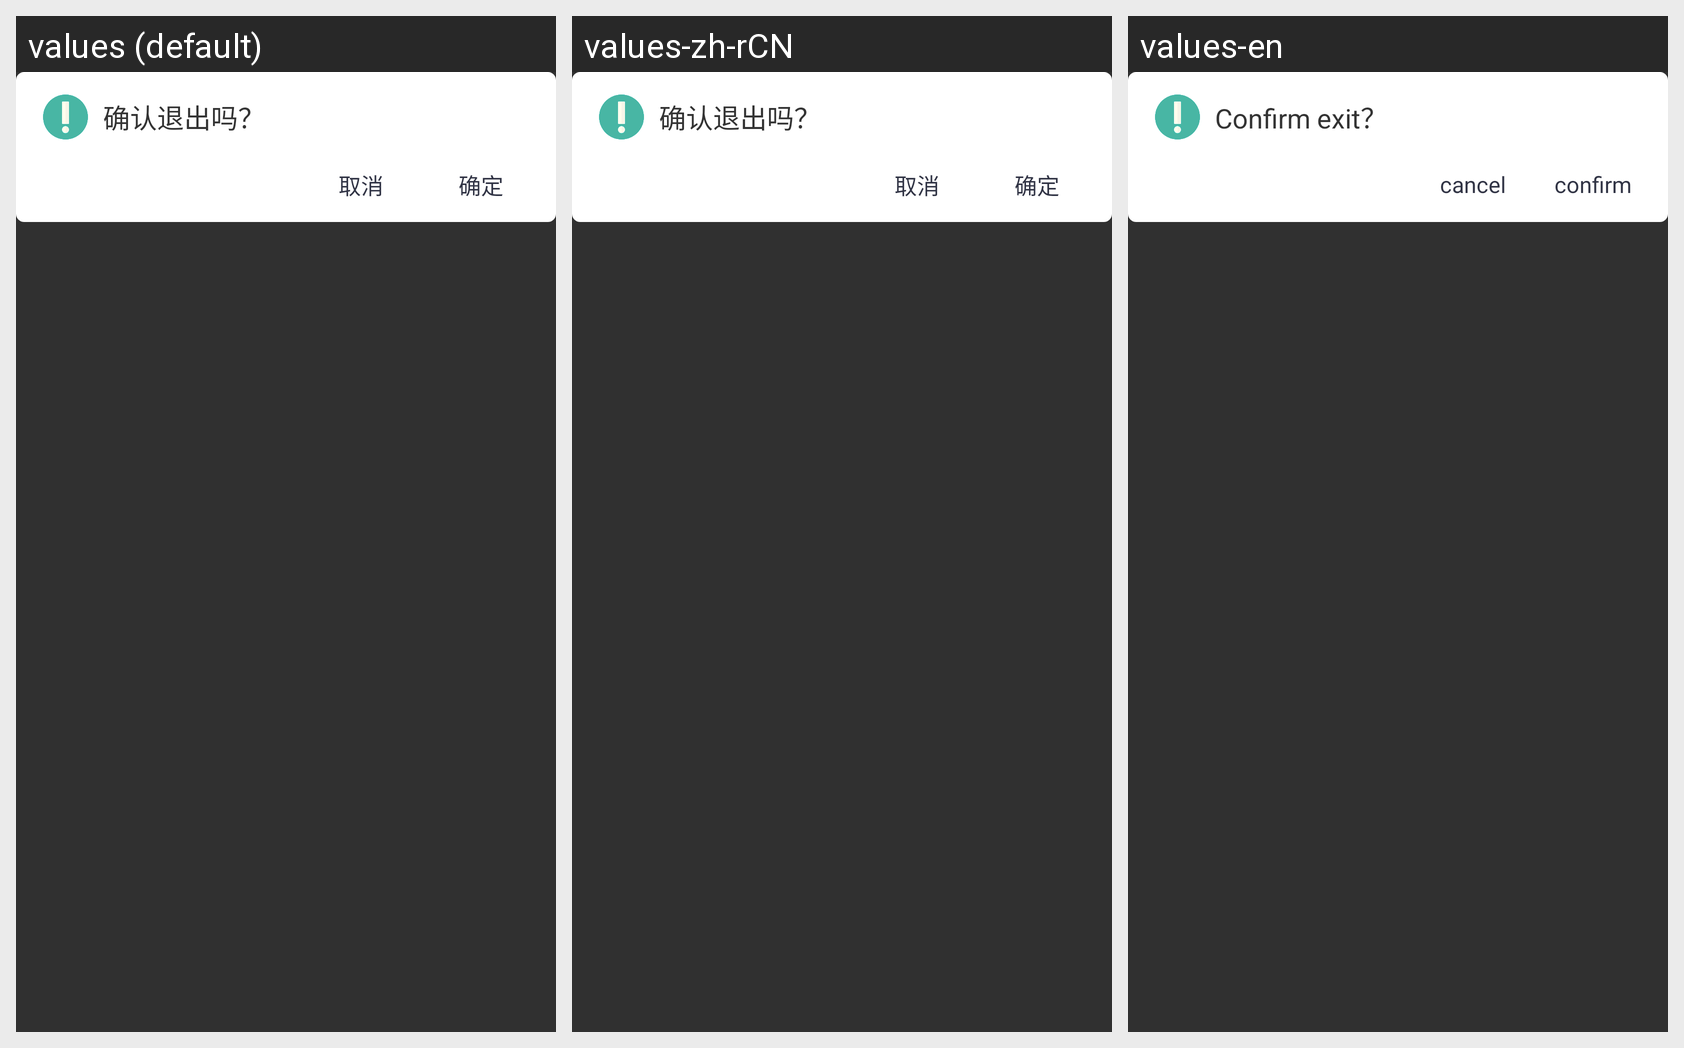

The Android screen above is rendered under several locales of the same app. Produce the string resources it draws, with the default and per-locale values.
Android screen res/layout/setup_withdrawaccount.xml rendered under 3 locales, left to right: values (default), values-zh-rCN, values-en. Device: Nexus 5 (rendered at 1080×1920; each locale shown at half size, 540×960, under a caption strip naming it); theme Theme.AppCompat.NoActionBar.
Strings drawn on this screen, with the default value and each locale's value (text and hints the layout hard-codes, and strings that could not be matched under every locale, appear in the picture but are not listed):

Are_you_sure_to_quit
  values: 确认退出吗？
  values-zh-rCN: 确认退出吗？
  values-en: Confirm exit？

cancel
  values: 取消
  values-zh-rCN: 取消
  values-en: cancel

confirm
  values: 确定
  values-zh-rCN: 确定
  values-en: confirm
